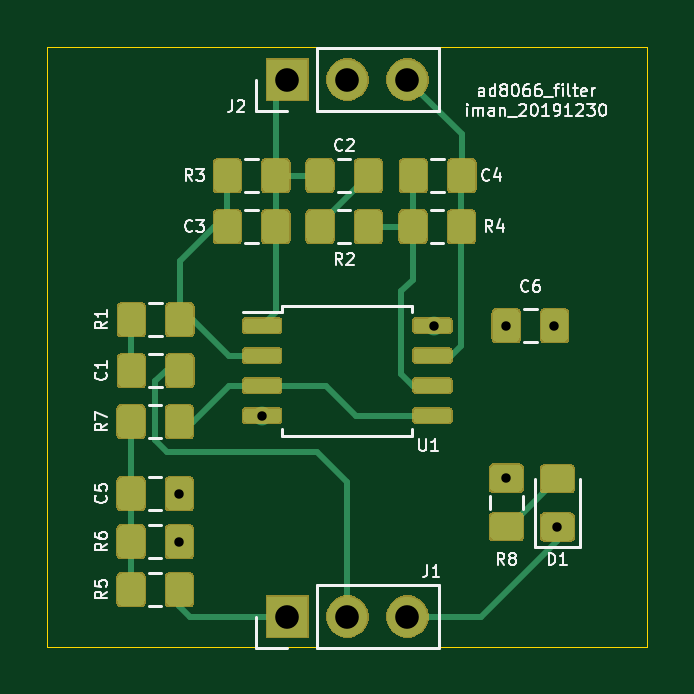
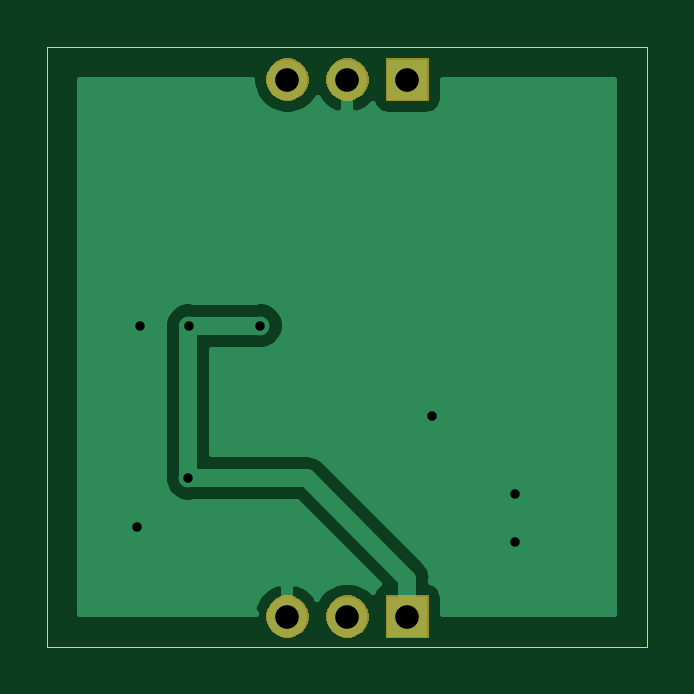
Circuit board: 9 layer files. Board 25.4 x 25.4 mm.
- bottom_copper: ad8066_filter-B_Cu.gbr (9432 bytes)
- bottom_mask: ad8066_filter-B_Mask.gbr (4611 bytes)
- bottom_silk: ad8066_filter-B_SilkS.gbr (496 bytes)
- outline: ad8066_filter-Edge_Cuts.gbr (690 bytes)
- top_copper: ad8066_filter-F_Cu.gbr (73376 bytes)
- top_mask: ad8066_filter-F_Mask.gbr (40331 bytes)
- top_silk: ad8066_filter-F_SilkS.gbr (22957 bytes)
- drill: ad8066_filter-NPTH.drl (273 bytes)
- drill: ad8066_filter-PTH.drl (477 bytes)

=== bottom_copper: ad8066_filter-B_Cu.gbr (9432 bytes, source omitted) ===
=== bottom_mask: ad8066_filter-B_Mask.gbr ===
G04 #@! TF.GenerationSoftware,KiCad,Pcbnew,(5.1.5)-3*
G04 #@! TF.CreationDate,2019-12-30T09:48:32+04:00*
G04 #@! TF.ProjectId,ad8066_filter,61643830-3636-45f6-9669-6c7465722e6b,rev?*
G04 #@! TF.SameCoordinates,Original*
G04 #@! TF.FileFunction,Soldermask,Bot*
G04 #@! TF.FilePolarity,Negative*
%FSLAX46Y46*%
G04 Gerber Fmt 4.6, Leading zero omitted, Abs format (unit mm)*
G04 Created by KiCad (PCBNEW (5.1.5)-3) date 2019-12-30 09:48:32*
%MOMM*%
%LPD*%
G04 APERTURE LIST*
%ADD10C,0.100000*%
G04 APERTURE END LIST*
D10*
G36*
X167753512Y-99433927D02*
G01*
X167902812Y-99463624D01*
X168066784Y-99531544D01*
X168214354Y-99630147D01*
X168339853Y-99755646D01*
X168438456Y-99903216D01*
X168506376Y-100067188D01*
X168541000Y-100241259D01*
X168541000Y-100418741D01*
X168506376Y-100592812D01*
X168438456Y-100756784D01*
X168339853Y-100904354D01*
X168214354Y-101029853D01*
X168066784Y-101128456D01*
X167902812Y-101196376D01*
X167753512Y-101226073D01*
X167728742Y-101231000D01*
X167551258Y-101231000D01*
X167526488Y-101226073D01*
X167377188Y-101196376D01*
X167213216Y-101128456D01*
X167065646Y-101029853D01*
X166940147Y-100904354D01*
X166841544Y-100756784D01*
X166773624Y-100592812D01*
X166739000Y-100418741D01*
X166739000Y-100241259D01*
X166773624Y-100067188D01*
X166841544Y-99903216D01*
X166940147Y-99755646D01*
X167065646Y-99630147D01*
X167213216Y-99531544D01*
X167377188Y-99463624D01*
X167526488Y-99433927D01*
X167551258Y-99429000D01*
X167728742Y-99429000D01*
X167753512Y-99433927D01*
G37*
G36*
X165213512Y-99433927D02*
G01*
X165362812Y-99463624D01*
X165526784Y-99531544D01*
X165674354Y-99630147D01*
X165799853Y-99755646D01*
X165898456Y-99903216D01*
X165966376Y-100067188D01*
X166001000Y-100241259D01*
X166001000Y-100418741D01*
X165966376Y-100592812D01*
X165898456Y-100756784D01*
X165799853Y-100904354D01*
X165674354Y-101029853D01*
X165526784Y-101128456D01*
X165362812Y-101196376D01*
X165213512Y-101226073D01*
X165188742Y-101231000D01*
X165011258Y-101231000D01*
X164986488Y-101226073D01*
X164837188Y-101196376D01*
X164673216Y-101128456D01*
X164525646Y-101029853D01*
X164400147Y-100904354D01*
X164301544Y-100756784D01*
X164233624Y-100592812D01*
X164199000Y-100418741D01*
X164199000Y-100241259D01*
X164233624Y-100067188D01*
X164301544Y-99903216D01*
X164400147Y-99755646D01*
X164525646Y-99630147D01*
X164673216Y-99531544D01*
X164837188Y-99463624D01*
X164986488Y-99433927D01*
X165011258Y-99429000D01*
X165188742Y-99429000D01*
X165213512Y-99433927D01*
G37*
G36*
X163461000Y-101231000D02*
G01*
X161659000Y-101231000D01*
X161659000Y-99429000D01*
X163461000Y-99429000D01*
X163461000Y-101231000D01*
G37*
G36*
X167753512Y-76700927D02*
G01*
X167902812Y-76730624D01*
X168066784Y-76798544D01*
X168214354Y-76897147D01*
X168339853Y-77022646D01*
X168438456Y-77170216D01*
X168506376Y-77334188D01*
X168541000Y-77508259D01*
X168541000Y-77685741D01*
X168506376Y-77859812D01*
X168438456Y-78023784D01*
X168339853Y-78171354D01*
X168214354Y-78296853D01*
X168066784Y-78395456D01*
X167902812Y-78463376D01*
X167753512Y-78493073D01*
X167728742Y-78498000D01*
X167551258Y-78498000D01*
X167526488Y-78493073D01*
X167377188Y-78463376D01*
X167213216Y-78395456D01*
X167065646Y-78296853D01*
X166940147Y-78171354D01*
X166841544Y-78023784D01*
X166773624Y-77859812D01*
X166739000Y-77685741D01*
X166739000Y-77508259D01*
X166773624Y-77334188D01*
X166841544Y-77170216D01*
X166940147Y-77022646D01*
X167065646Y-76897147D01*
X167213216Y-76798544D01*
X167377188Y-76730624D01*
X167526488Y-76700927D01*
X167551258Y-76696000D01*
X167728742Y-76696000D01*
X167753512Y-76700927D01*
G37*
G36*
X165213512Y-76700927D02*
G01*
X165362812Y-76730624D01*
X165526784Y-76798544D01*
X165674354Y-76897147D01*
X165799853Y-77022646D01*
X165898456Y-77170216D01*
X165966376Y-77334188D01*
X166001000Y-77508259D01*
X166001000Y-77685741D01*
X165966376Y-77859812D01*
X165898456Y-78023784D01*
X165799853Y-78171354D01*
X165674354Y-78296853D01*
X165526784Y-78395456D01*
X165362812Y-78463376D01*
X165213512Y-78493073D01*
X165188742Y-78498000D01*
X165011258Y-78498000D01*
X164986488Y-78493073D01*
X164837188Y-78463376D01*
X164673216Y-78395456D01*
X164525646Y-78296853D01*
X164400147Y-78171354D01*
X164301544Y-78023784D01*
X164233624Y-77859812D01*
X164199000Y-77685741D01*
X164199000Y-77508259D01*
X164233624Y-77334188D01*
X164301544Y-77170216D01*
X164400147Y-77022646D01*
X164525646Y-76897147D01*
X164673216Y-76798544D01*
X164837188Y-76730624D01*
X164986488Y-76700927D01*
X165011258Y-76696000D01*
X165188742Y-76696000D01*
X165213512Y-76700927D01*
G37*
G36*
X163461000Y-78498000D02*
G01*
X161659000Y-78498000D01*
X161659000Y-76696000D01*
X163461000Y-76696000D01*
X163461000Y-78498000D01*
G37*
M02*

=== bottom_silk: ad8066_filter-B_SilkS.gbr ===
G04 #@! TF.GenerationSoftware,KiCad,Pcbnew,(5.1.5)-3*
G04 #@! TF.CreationDate,2019-12-30T09:48:32+04:00*
G04 #@! TF.ProjectId,ad8066_filter,61643830-3636-45f6-9669-6c7465722e6b,rev?*
G04 #@! TF.SameCoordinates,Original*
G04 #@! TF.FileFunction,Legend,Bot*
G04 #@! TF.FilePolarity,Positive*
%FSLAX46Y46*%
G04 Gerber Fmt 4.6, Leading zero omitted, Abs format (unit mm)*
G04 Created by KiCad (PCBNEW (5.1.5)-3) date 2019-12-30 09:48:32*
%MOMM*%
%LPD*%
G04 APERTURE LIST*
G04 APERTURE END LIST*
M02*

=== outline: ad8066_filter-Edge_Cuts.gbr ===
G04 #@! TF.GenerationSoftware,KiCad,Pcbnew,(5.1.5)-3*
G04 #@! TF.CreationDate,2019-12-30T09:48:32+04:00*
G04 #@! TF.ProjectId,ad8066_filter,61643830-3636-45f6-9669-6c7465722e6b,rev?*
G04 #@! TF.SameCoordinates,Original*
G04 #@! TF.FileFunction,Profile,NP*
%FSLAX46Y46*%
G04 Gerber Fmt 4.6, Leading zero omitted, Abs format (unit mm)*
G04 Created by KiCad (PCBNEW (5.1.5)-3) date 2019-12-30 09:48:32*
%MOMM*%
%LPD*%
G04 APERTURE LIST*
%ADD10C,0.050000*%
G04 APERTURE END LIST*
D10*
X152400000Y-76200000D02*
X152400000Y-101600000D01*
X177800000Y-76200000D02*
X152400000Y-76200000D01*
X177800000Y-101600000D02*
X177800000Y-76200000D01*
X152400000Y-101600000D02*
X177800000Y-101600000D01*
M02*

=== top_copper: ad8066_filter-F_Cu.gbr (73376 bytes, source omitted) ===
=== top_mask: ad8066_filter-F_Mask.gbr (40331 bytes, source omitted) ===
=== top_silk: ad8066_filter-F_SilkS.gbr (22957 bytes, source omitted) ===
=== drill: ad8066_filter-NPTH.drl ===
M48
; DRILL file {KiCad (5.1.5)-3} date 12/30/2019 9:48:34 AM
; FORMAT={-:-/ absolute / inch / decimal}
; #@! TF.CreationDate,2019-12-30T09:48:34+04:00
; #@! TF.GenerationSoftware,Kicad,Pcbnew,(5.1.5)-3
; #@! TF.FileFunction,NonPlated,1,2,NPTH
FMAT,2
INCH
%
G90
G05
T0
M30

=== drill: ad8066_filter-PTH.drl ===
M48
; DRILL file {KiCad (5.1.5)-3} date 12/30/2019 9:48:34 AM
; FORMAT={-:-/ absolute / inch / decimal}
; #@! TF.CreationDate,2019-12-30T09:48:34+04:00
; #@! TF.GenerationSoftware,Kicad,Pcbnew,(5.1.5)-3
; #@! TF.FileFunction,Plated,1,2,PTH
FMAT,2
INCH
T1C0.0157
T2C0.0394
%
G90
G05
T1
X6.22Y-3.745
X6.22Y-3.825
X6.3583Y-3.615
X6.645Y-3.465
X6.7646Y-3.465
X6.765Y-3.7193
X6.845Y-3.465
X6.85Y-3.8007
T2
X6.4Y-3.95
X6.5Y-3.95
X6.6Y-3.95
X6.4Y-3.055
X6.5Y-3.055
X6.6Y-3.055
T0
M30

